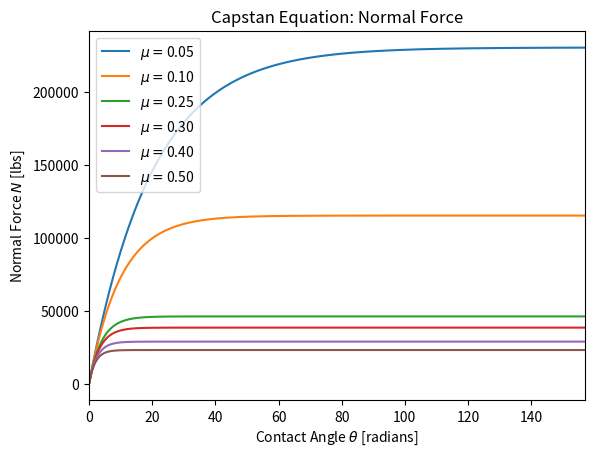

This figure's Python source: (Note: this script raises an exception after producing the figure.)
# [redacted]
# [redacted]
# Capstan pressure

# Import plotting modules
# import matplotlib.pyplot as plt
import matplotlib.pyplot as plt
import numpy as np
from datetime import datetime
import sys


# Runtime
nowtext = datetime.now().strftime('%Y_%m_%d_%H%M')
print(datetime.now().strftime('%Y/%m/%d %H:%M:%S'))
print(nowtext)
print()

# Define all parameters
D = 28                      # diameter
d_tether = 15.2/25.4        # tether diameter 15.2mm to [in]
L_tether = (370*1000)/25.4  # tether length overall 370m to [in]
P = 224.809*51.264          # force P of 51.264 kN [lbs]
SF = 1.5                    # safety factor [ul]
S_y = 35000                 # Yield strength 35 ksi
E_y = 2.9*10**7             # Young's modulus 200 [GPa]
v = 0.3                     # poisson's ratio [ul]
SG = 1.01                   # spool gap 1% [ul]

# Calculated initial parameters
S_allow = S_y/SF
R = D/2

# Length calculations
D_p1 = D+d_tether
D_p2 = D_p1+d_tether
L_p1 = np.pi*D_p1
L_p2 = np.pi*D_p2
n_wraps = L_tether/(L_p1+L_p2)
l = np.ceil(SG*n_wraps*d_tether)
l_ws = SG*d_tether

# Intialize vectors for visual
# mu_low = 0.05
# mu_high = 0.4
# mu_step = 0.05
# mu = np.arange(mu_low, mu_high + mu_step, mu_step)
mu = [0.05, 0.1, 0.25, 0.3, 0.4, 0.5]
theta = np.linspace(0.0001, (25*(2*np.pi)), 1000)
N = np.zeros((len(theta), len(mu)))
p = np.zeros((len(theta), len(mu)))
A = d_tether*R*theta
x = l_ws * (theta/(2*np.pi))

for i in range(0, len(theta)):
    for j in range(0, len(mu)):
        N[i, j] = (P/mu[j])*(1-np.exp(-mu[j]*theta[i]))
        p[i, j] = N[i, j] / A[i]

plt.close('all')
# Plot of N(mu) vs theta
f, axarr = plt.subplots(1)
# Plot for each mu
for k in range(0, len(mu)):
    axarr.plot(theta, N[:, k], label=(r'$\mu=$' + ('%0.2f' % mu[k])))
axarr.set_title('Capstan Equation: Normal Force')
axarr.set_xlabel(r'Contact Angle $\theta$ [radians]')
axarr.set_xlim(0, max(theta))
axarr.legend()
axarr.set_ylabel(r'Normal Force $N$ [lbs]')
plt.savefig('Figures/nvar/' + nowtext + '.png')

plt.figure(2)
for h in range(0, len(mu)):
    plt.plot(theta, p[:, h], label=(r'$\mu=$' + ('%0.2f' % mu[h])))
plt.legend()
plt.title('Capstan Equation: Pressure ')
plt.xlabel(r'Contact Angle $\theta$ [radians]')
plt.xlim(0, max(theta))
plt.ylabel(r'Pressure $p$ [psi]')
plt.savefig('Figures\pvar\ ' + nowtext + '.png')

# Array export for ANSYS
x_exp = np.zeros((10, 1))
p_exp = np.zeros((10, 1))
i = 0

for i in range(0, 10):
    j_eq = 0

    if i != 0:
        j_eq = (i*100)-1

    x_exp[i] = x[j_eq]
    p_exp[i] = p[j_eq, 1]

np.savetxt('Data\pvar.csv', ((l/2)-x_exp, p_exp), delimiter=",")
